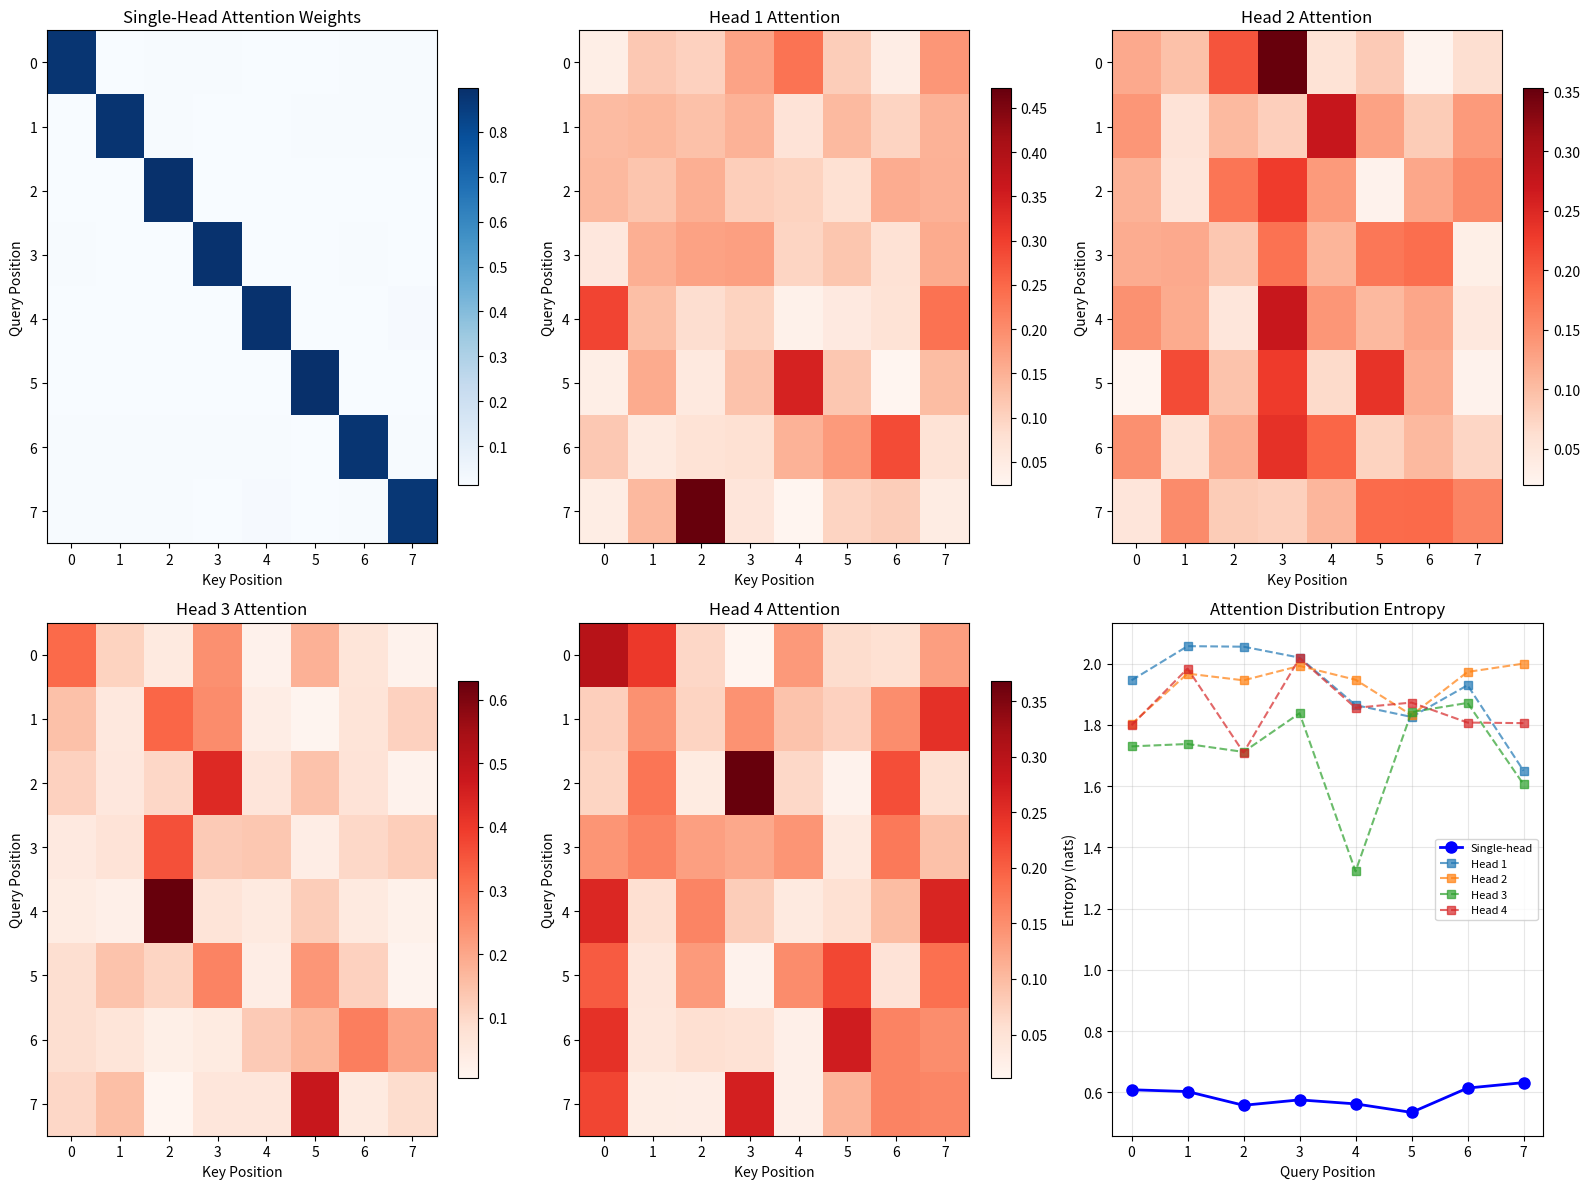

Generate this figure with matplotlib:
import numpy as np
import matplotlib.pyplot as plt
from scipy.special import softmax

# Set random seed for reproducibility
np.random.seed(42)

def scaled_dot_product_attention(Q, K, V, mask=None):
    """
    Compute scaled dot-product attention.
    
    Parameters:
    -----------
    Q : ndarray of shape (n, d_k)
        Query matrix
    K : ndarray of shape (m, d_k)
        Key matrix
    V : ndarray of shape (m, d_v)
        Value matrix
    mask : ndarray of shape (n, m), optional
        Attention mask (1 for positions to attend, 0 for positions to mask)
    
    Returns:
    --------
    output : ndarray of shape (n, d_v)
        Attention output
    attention_weights : ndarray of shape (n, m)
        Attention weight matrix
    """
    d_k = Q.shape[-1]
    
    # Compute attention scores: QK^T / sqrt(d_k)
    scores = np.matmul(Q, K.T) / np.sqrt(d_k)
    
    # Apply mask if provided (set masked positions to -inf)
    if mask is not None:
        scores = np.where(mask == 0, -1e9, scores)
    
    # Apply softmax to get attention weights
    attention_weights = softmax(scores, axis=-1)
    
    # Compute weighted sum of values
    output = np.matmul(attention_weights, V)
    
    return output, attention_weights

class MultiHeadAttention:
    """
    Multi-Head Attention mechanism.
    """
    
    def __init__(self, d_model, num_heads):
        """
        Initialize Multi-Head Attention.
        
        Parameters:
        -----------
        d_model : int
            Model dimension
        num_heads : int
            Number of attention heads
        """
        assert d_model % num_heads == 0, "d_model must be divisible by num_heads"
        
        self.d_model = d_model
        self.num_heads = num_heads
        self.d_k = d_model // num_heads
        self.d_v = d_model // num_heads
        
        # Initialize projection matrices with Xavier initialization
        scale = np.sqrt(2.0 / (d_model + self.d_k))
        self.W_Q = np.random.randn(num_heads, d_model, self.d_k) * scale
        self.W_K = np.random.randn(num_heads, d_model, self.d_k) * scale
        self.W_V = np.random.randn(num_heads, d_model, self.d_v) * scale
        self.W_O = np.random.randn(num_heads * self.d_v, d_model) * scale
    
    def forward(self, Q, K, V, mask=None):
        """
        Forward pass of multi-head attention.
        
        Parameters:
        -----------
        Q : ndarray of shape (n, d_model)
            Query matrix
        K : ndarray of shape (m, d_model)
            Key matrix
        V : ndarray of shape (m, d_model)
            Value matrix
        mask : ndarray of shape (n, m), optional
            Attention mask
        
        Returns:
        --------
        output : ndarray of shape (n, d_model)
            Multi-head attention output
        attention_weights : list of ndarrays
            Attention weights for each head
        """
        heads = []
        attention_weights_list = []
        
        for i in range(self.num_heads):
            # Project Q, K, V for this head
            Q_i = np.matmul(Q, self.W_Q[i])
            K_i = np.matmul(K, self.W_K[i])
            V_i = np.matmul(V, self.W_V[i])
            
            # Compute attention for this head
            head_output, attention_weights = scaled_dot_product_attention(Q_i, K_i, V_i, mask)
            heads.append(head_output)
            attention_weights_list.append(attention_weights)
        
        # Concatenate heads
        concat = np.concatenate(heads, axis=-1)
        
        # Final linear projection
        output = np.matmul(concat, self.W_O)
        
        return output, attention_weights_list

# Create a synthetic sequence (e.g., 8 tokens with embedding dimension 64)
seq_length = 8
d_model = 64
num_heads = 4

# Generate synthetic embeddings
# Simulate different token types with distinct patterns
X = np.zeros((seq_length, d_model))
for i in range(seq_length):
    # Create embeddings with some structure
    X[i] = np.sin(np.arange(d_model) * (i + 1) * 0.1) + np.random.randn(d_model) * 0.1

print(f"Input shape: {X.shape}")
print(f"Sequence length: {seq_length}")
print(f"Model dimension: {d_model}")

# Self-attention: Q, K, V all come from the same input
Q = K = V = X

# Compute single-head attention
output_single, weights_single = scaled_dot_product_attention(Q, K, V)

print(f"Single-head output shape: {output_single.shape}")
print(f"Attention weights shape: {weights_single.shape}")
print(f"\nAttention weights (rows sum to 1):")
print(weights_single.round(3))

# Multi-head attention
mha = MultiHeadAttention(d_model, num_heads)
output_multi, weights_multi = mha.forward(Q, K, V)

print(f"Multi-head output shape: {output_multi.shape}")
print(f"Number of attention heads: {len(weights_multi)}")

# Create comprehensive visualization
fig = plt.figure(figsize=(16, 12))

# Token labels for visualization
tokens = [f'Token {i}' for i in range(seq_length)]

# 1. Single-head attention heatmap
ax1 = fig.add_subplot(2, 3, 1)
im1 = ax1.imshow(weights_single, cmap='Blues', aspect='auto')
ax1.set_xlabel('Key Position')
ax1.set_ylabel('Query Position')
ax1.set_title('Single-Head Attention Weights')
ax1.set_xticks(range(seq_length))
ax1.set_yticks(range(seq_length))
ax1.set_xticklabels(range(seq_length))
ax1.set_yticklabels(range(seq_length))
plt.colorbar(im1, ax=ax1, fraction=0.046)

# 2-5. Multi-head attention heatmaps
for i, weights in enumerate(weights_multi):
    ax = fig.add_subplot(2, 3, i + 2)
    im = ax.imshow(weights, cmap='Reds', aspect='auto')
    ax.set_xlabel('Key Position')
    ax.set_ylabel('Query Position')
    ax.set_title(f'Head {i + 1} Attention')
    ax.set_xticks(range(seq_length))
    ax.set_yticks(range(seq_length))
    ax.set_xticklabels(range(seq_length))
    ax.set_yticklabels(range(seq_length))
    plt.colorbar(im, ax=ax, fraction=0.046)

# 6. Attention entropy analysis
ax6 = fig.add_subplot(2, 3, 6)

# Compute entropy of attention distributions for each head
def attention_entropy(weights):
    """Compute entropy of attention distribution for each query position."""
    # Add small epsilon to avoid log(0)
    eps = 1e-10
    entropy = -np.sum(weights * np.log(weights + eps), axis=-1)
    return entropy

positions = np.arange(seq_length)
entropy_single = attention_entropy(weights_single)
ax6.plot(positions, entropy_single, 'b-o', linewidth=2, markersize=8, label='Single-head')

for i, weights in enumerate(weights_multi):
    entropy = attention_entropy(weights)
    ax6.plot(positions, entropy, '--', marker='s', markersize=6, 
             alpha=0.7, label=f'Head {i + 1}')

ax6.set_xlabel('Query Position')
ax6.set_ylabel('Entropy (nats)')
ax6.set_title('Attention Distribution Entropy')
ax6.legend(loc='best', fontsize=8)
ax6.grid(True, alpha=0.3)
ax6.set_xticks(positions)

plt.tight_layout()
plt.savefig('plot.png', dpi=150, bbox_inches='tight')
plt.show()

print("\nVisualization saved to 'plot.png'")

# Additional analysis: Attention statistics
print("=" * 50)
print("ATTENTION MECHANISM ANALYSIS")
print("=" * 50)

print("\n1. Single-Head Attention Statistics:")
print(f"   - Mean attention weight: {weights_single.mean():.4f}")
print(f"   - Max attention weight: {weights_single.max():.4f}")
print(f"   - Min attention weight: {weights_single.min():.4f}")
print(f"   - Mean entropy: {entropy_single.mean():.4f} nats")

print("\n2. Multi-Head Attention Statistics:")
for i, weights in enumerate(weights_multi):
    entropy = attention_entropy(weights)
    print(f"   Head {i + 1}:")
    print(f"     - Max weight: {weights.max():.4f}")
    print(f"     - Mean entropy: {entropy.mean():.4f} nats")

print("\n3. Theoretical Bounds:")
max_entropy = np.log(seq_length)
print(f"   - Maximum entropy (uniform attention): {max_entropy:.4f} nats")
print(f"   - Minimum entropy (focused attention): 0 nats")

# Create causal mask
causal_mask = np.tril(np.ones((seq_length, seq_length)))

print("Causal Mask (lower triangular):")
print(causal_mask.astype(int))

# Compute masked attention
output_masked, weights_masked = scaled_dot_product_attention(Q, K, V, mask=causal_mask)

print("\nMasked Attention Weights:")
print(weights_masked.round(3))